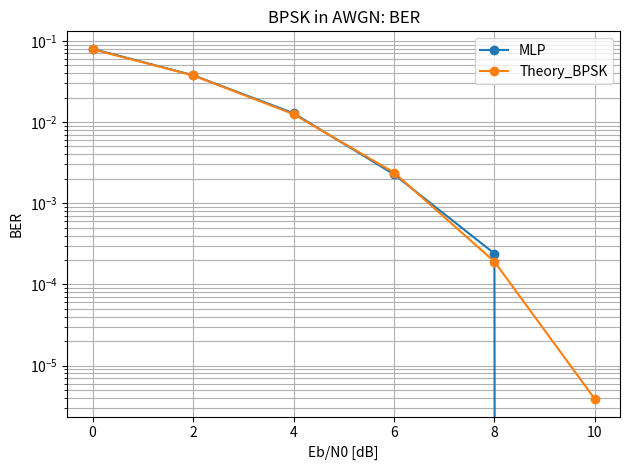
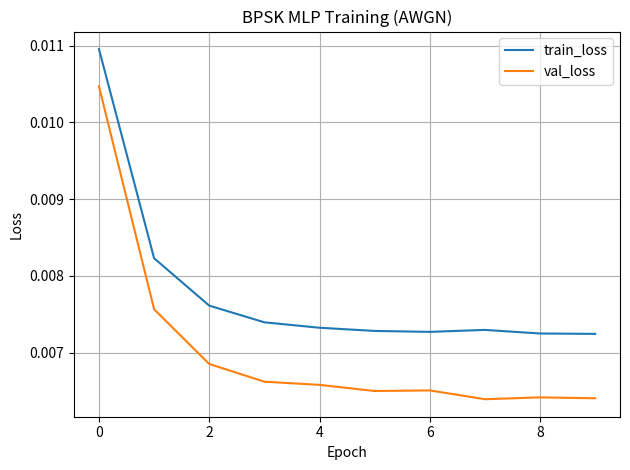
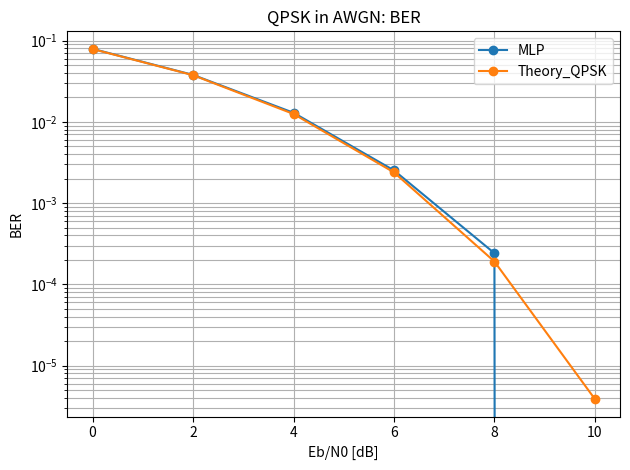
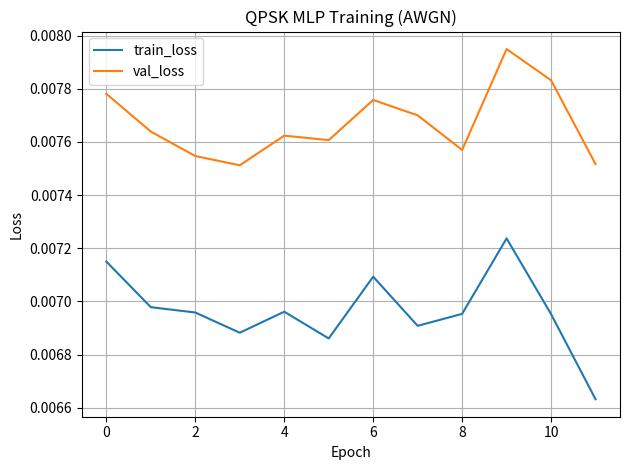
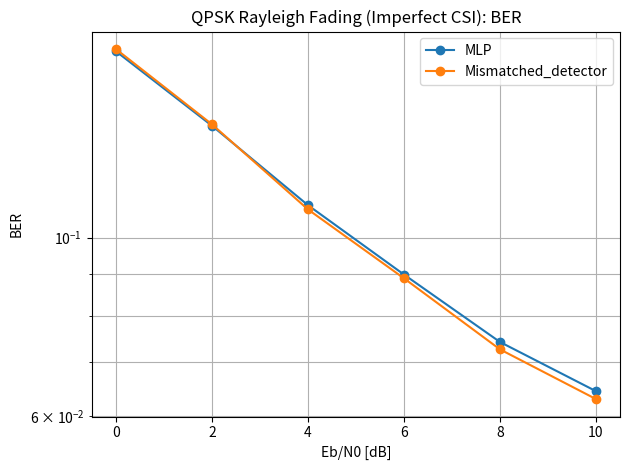
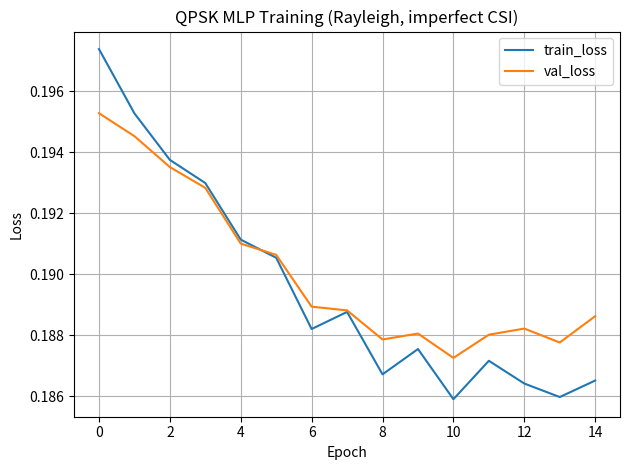

These figures' Python source, in order:
#!/usr/bin/env python3
# ψηφιακατηλεπεργασια.py
#
# ML-Based Symbol Detection for BPSK & QPSK
# AWGN & Rayleigh Fading
#
# NumPy-only implementation of:
# - Dataset generation (BPSK/QPSK)
# - AWGN & Rayleigh channels (with imperfect CSI)
# - MLP neural receiver (any depth)
# - BER vs Eb/N0 evaluation
# - Classical optimal / mismatched detectors

import numpy as np
import matplotlib.pyplot as plt
import csv
from pathlib import Path
from typing import Tuple, Dict, List
from math import erfc

# ============================================================
# Utility functions
# ============================================================

def db2lin(x_db: float) -> float:
    """Convert dB to linear scale."""
    return 10.0 ** (x_db / 10.0)


def qfunc(x: np.ndarray) -> np.ndarray:
    """
    Q-function using math.erfc via numpy.vectorize:
    Q(x) = 0.5 * erfc(x / sqrt(2)).
    """
    x = np.asarray(x, dtype=float)
    return 0.5 * np.vectorize(erfc)(x / np.sqrt(2.0))


# ============================================================
# Modulation / Demodulation
# ============================================================

def bpsk_mod(bits: np.ndarray) -> np.ndarray:
    """BPSK modulation: 0 -> +1, 1 -> -1."""
    return 1 - 2 * bits  # 0 -> 1, 1 -> -1


def bpsk_demod(symbols: np.ndarray) -> np.ndarray:
    """Hard-decision BPSK demodulation."""
    return (symbols < 0).astype(int)


def qpsk_mod(bits: np.ndarray) -> np.ndarray:
    """
    QPSK modulation (Gray mapping).
    Input: bits of shape (N,) with even length.
    Output: complex symbols of shape (N/2,)
    Mapping:
        00 -> +1 + 1j
        01 -> -1 + 1j
        11 -> -1 - 1j
        10 -> +1 - 1j
    Normalized by 1/sqrt(2).
    """
    assert bits.size % 2 == 0, "QPSK needs even number of bits."
    b0 = bits[0::2]
    b1 = bits[1::2]

    I = 1 - 2 * b0
    Q = 1 - 2 * b1
    symbols = (I + 1j * Q) / np.sqrt(2.0)
    return symbols


def qpsk_demod(symbols: np.ndarray) -> np.ndarray:
    """
    Hard-decision QPSK demodulation (inverse of qpsk_mod).
    Output bits shape: (2 * len(symbols),)
    """
    sym = symbols * np.sqrt(2.0)
    I = np.real(sym)
    Q = np.imag(sym)

    b0 = (I < 0).astype(int)
    b1 = (Q < 0).astype(int)

    bits = np.empty(2 * len(symbols), dtype=int)
    bits[0::2] = b0
    bits[1::2] = b1
    return bits


# ============================================================
# Channel models
# ============================================================

def awgn_channel(x: np.ndarray, ebn0_db: float, bits_per_symbol: int = 1) -> np.ndarray:
    """
    AWGN channel for BPSK/QPSK.
    x: symbols (real or complex)
    Eb/N0 given in dB.
    """
    ebn0_lin = db2lin(ebn0_db)
    # For unit-energy constellations, Es = 1, Eb = Es / bits_per_symbol
    # N0 = Eb / (Eb/N0), noise variance per dimension = N0/2
    eb = 1.0 / bits_per_symbol
    n0 = eb / ebn0_lin
    noise_var = n0 / 2.0

    if np.iscomplexobj(x):
        noise = np.sqrt(noise_var) * (np.random.randn(*x.shape) + 1j * np.random.randn(*x.shape))
    else:
        noise = np.sqrt(noise_var) * np.random.randn(*x.shape)
    return x + noise


def rayleigh_fading_channel(
    x: np.ndarray,
    ebn0_db: float,
    bits_per_symbol: int = 1,
    imperfect_csi: bool = True,
    csi_error_var: float = 0.1
) -> Tuple[np.ndarray, np.ndarray, np.ndarray]:
    """
    Rayleigh flat fading channel.
    y = h * x + n, h ~ CN(0,1)
    Returns:
        y: received symbols
        h: true channel coefficients
        h_hat: (possibly imperfect) channel estimates
    """
    h = (np.random.randn(*x.shape) + 1j * np.random.randn(*x.shape)) / np.sqrt(2.0)
    x_faded = h * x
    y = awgn_channel(x_faded, ebn0_db, bits_per_symbol=bits_per_symbol)

    if imperfect_csi:
        e = np.sqrt(csi_error_var / 2.0) * (
            np.random.randn(*h.shape) + 1j * np.random.randn(*h.shape)
        )
        h_hat = h + e
    else:
        h_hat = h

    return y, h, h_hat


# ============================================================
# Classical detectors
# ============================================================

def classical_detector_awgn_bpsk(y: np.ndarray) -> np.ndarray:
    """Optimal BPSK detector in AWGN."""
    return bpsk_demod(y)


def classical_detector_awgn_qpsk(y: np.ndarray) -> np.ndarray:
    """Optimal QPSK detector in AWGN."""
    return qpsk_demod(y)


def mismatched_detector_rayleigh_qpsk(y: np.ndarray, h_hat: np.ndarray) -> np.ndarray:
    """
    Classical mismatched detector in Rayleigh fading:
    equalize with estimated channel and then apply AWGN QPSK detector.
    """
    eps = 1e-12
    y_eq = y / (h_hat + eps)
    return qpsk_demod(y_eq)


# ============================================================
# MLP implementation (NumPy, generic depth)
# ============================================================

class MLP:
    def __init__(self, layer_sizes: List[int], lr: float = 1e-3, beta1=0.9, beta2=0.999, eps=1e-8):
        """
        Generic fully-connected MLP with ReLU hidden layers and sigmoid output.
        Adam-like optimizer implemented in NumPy.

        layer_sizes: [input_dim, hidden1, hidden2, ..., output_dim]
        """
        self.layer_sizes = layer_sizes
        self.lr = lr
        self.beta1 = beta1
        self.beta2 = beta2
        self.eps = eps

        self.num_layers = len(layer_sizes) - 1
        self.params = {}
        self.opt_state = {}
        self._init_params()

    def _init_params(self):
        for l in range(1, len(self.layer_sizes)):
            in_dim = self.layer_sizes[l - 1]
            out_dim = self.layer_sizes[l]
            W = np.random.randn(in_dim, out_dim) * np.sqrt(2.0 / in_dim)
            b = np.zeros((1, out_dim))
            self.params[f"W{l}"] = W
            self.params[f"b{l}"] = b

            self.opt_state[f"mW{l}"] = np.zeros_like(W)
            self.opt_state[f"vW{l}"] = np.zeros_like(W)
            self.opt_state[f"mb{l}"] = np.zeros_like(b)
            self.opt_state[f"vb{l}"] = np.zeros_like(b)

        self.t = 0  # Adam time step

    @staticmethod
    def relu(x):
        return np.maximum(0, x)

    @staticmethod
    def relu_grad(x):
        return (x > 0).astype(float)

    @staticmethod
    def sigmoid(x):
        return 1.0 / (1.0 + np.exp(-x))

    def forward(self, X: np.ndarray) -> Dict[str, np.ndarray]:
        """
        Forward pass.
        Returns cache with layer outputs and pre-activations.
        """
        cache = {"A0": X}
        A = X
        for l in range(1, self.num_layers + 1):
            W = self.params[f"W{l}"]
            b = self.params[f"b{l}"]
            Z = A @ W + b
            cache[f"Z{l}"] = Z
            if l == self.num_layers:
                A = self.sigmoid(Z)
            else:
                A = self.relu(Z)
            cache[f"A{l}"] = A
        return cache

    @staticmethod
    def bce_loss(y_pred: np.ndarray, y_true: np.ndarray) -> float:
        eps = 1e-12
        y_pred_clipped = np.clip(y_pred, eps, 1 - eps)
        loss = -np.mean(
            y_true * np.log(y_pred_clipped) + (1 - y_true) * np.log(1 - y_pred_clipped)
        )
        return loss

    def backward(self, cache: Dict[str, np.ndarray], y_true: np.ndarray) -> Dict[str, np.ndarray]:
        grads = {}
        A_out = cache[f"A{self.num_layers}"]
        m = y_true.shape[0]

        dA = (A_out - y_true) / m

        for l in reversed(range(1, self.num_layers + 1)):
            Z = cache[f"Z{l}"]
            A_prev = cache[f"A{l-1}"]
            W = self.params[f"W{l}"]

            if l == self.num_layers:
                dZ = dA
            else:
                dZ = dA * self.relu_grad(Z)

            dW = A_prev.T @ dZ
            db = np.sum(dZ, axis=0, keepdims=True)
            dA = dZ @ W.T

            grads[f"dW{l}"] = dW
            grads[f"db{l}"] = db

        return grads

    def update_params(self, grads: Dict[str, np.ndarray]):
        self.t += 1
        for l in range(1, self.num_layers + 1):
            for param_name in ["W", "b"]:
                key = f"{param_name}{l}"
                m_key = f"m{param_name}{l}"
                v_key = f"v{param_name}{l}"

                g = grads[f"d{param_name}{l}"]
                m = self.opt_state[m_key]
                v = self.opt_state[v_key]

                m = self.beta1 * m + (1 - self.beta1) * g
                v = self.beta2 * v + (1 - self.beta2) * (g ** 2)

                m_hat = m / (1 - self.beta1 ** self.t)
                v_hat = v / (1 - self.beta2 ** self.t)

                self.params[key] -= self.lr * m_hat / (np.sqrt(v_hat) + self.eps)

                self.opt_state[m_key] = m
                self.opt_state[v_key] = v

    def predict_proba(self, X: np.ndarray) -> np.ndarray:
        cache = self.forward(X)
        return cache[f"A{self.num_layers}"]

    def predict_bits(self, X: np.ndarray, threshold: float = 0.5) -> np.ndarray:
        probs = self.predict_proba(X)
        return (probs >= threshold).astype(int)

    def train(
        self,
        X_train: np.ndarray,
        y_train: np.ndarray,
        X_val: np.ndarray,
        y_val: np.ndarray,
        epochs: int = 10,
        batch_size: int = 256,
        verbose: bool = True
    ) -> Dict[str, List[float]]:
        n_samples = X_train.shape[0]
        history = {"loss": [], "val_loss": []}

        for epoch in range(1, epochs + 1):
            idx = np.random.permutation(n_samples)
            X_train_shuf = X_train[idx]
            y_train_shuf = y_train[idx]

            for start in range(0, n_samples, batch_size):
                end = start + batch_size
                X_batch = X_train_shuf[start:end]
                y_batch = y_train_shuf[start:end]

                cache = self.forward(X_batch)
                loss = self.bce_loss(cache[f"A{self.num_layers}"], y_batch)
                grads = self.backward(cache, y_batch)
                self.update_params(grads)

            train_pred = self.predict_proba(X_train)
            train_loss = self.bce_loss(train_pred, y_train)
            val_pred = self.predict_proba(X_val)
            val_loss = self.bce_loss(val_pred, y_val)

            history["loss"].append(train_loss)
            history["val_loss"].append(val_loss)

            if verbose:
                print(
                    f"Epoch {epoch}/{epochs}: loss={train_loss:.4f} val_loss={val_loss:.4f}"
                )

        return history


# ============================================================
# Dataset builders for neural receiver
# ============================================================

def build_dataset_bpsk_awgn(
    n_bits: int,
    ebn0_db: float
) -> Tuple[np.ndarray, np.ndarray]:
    bits = np.random.randint(0, 2, size=n_bits)
    x = bpsk_mod(bits)
    y = awgn_channel(x, ebn0_db, bits_per_symbol=1)
    X = y.reshape(-1, 1).astype(np.float32)
    y_bits = bits.reshape(-1, 1).astype(np.float32)
    return X, y_bits


def build_dataset_qpsk_awgn(
    n_bits: int,
    ebn0_db: float
) -> Tuple[np.ndarray, np.ndarray]:
    # n_bits must be even
    if n_bits % 2 != 0:
        n_bits += 1

    bits = np.random.randint(0, 2, size=n_bits)
    x = qpsk_mod(bits)  # N_symbols = n_bits / 2
    y = awgn_channel(x, ebn0_db, bits_per_symbol=2)

    # Features per symbol: [Re(y), Im(y)]
    X = np.stack([np.real(y), np.imag(y)], axis=1).astype(np.float32)

    # Labels: two bits per symbol -> (N_symbols, 2)
    n_symbols = x.size
    bits_sym = bits.reshape(n_symbols, 2)
    y_bits = bits_sym.astype(np.float32)

    return X, y_bits


def build_dataset_qpsk_rayleigh_imperfect_csi(
    n_bits: int,
    ebn0_db: float,
    csi_error_var: float = 0.1
) -> Tuple[np.ndarray, np.ndarray]:
    # n_bits must be even
    if n_bits % 2 != 0:
        n_bits += 1

    bits = np.random.randint(0, 2, size=n_bits)
    x = qpsk_mod(bits)
    y, h, h_hat = rayleigh_fading_channel(
        x, ebn0_db, bits_per_symbol=2, imperfect_csi=True, csi_error_var=csi_error_var
    )

    # Features per symbol: [Re(y), Im(y), Re(h_hat), Im(h_hat)]
    X = np.stack(
        [np.real(y), np.imag(y), np.real(h_hat), np.imag(h_hat)], axis=1
    ).astype(np.float32)

    n_symbols = x.size
    bits_sym = bits.reshape(n_symbols, 2)
    y_bits = bits_sym.astype(np.float32)

    return X, y_bits


# ============================================================
# BER computation utilities
# ============================================================

def compute_ber(true_bits: np.ndarray, pred_bits: np.ndarray) -> float:
    true_bits = np.asarray(true_bits).ravel()
    pred_bits = np.asarray(pred_bits).ravel()
    assert true_bits.shape == pred_bits.shape
    return np.mean(true_bits != pred_bits)


def theoretical_ber_bpsk_awgn(ebn0_db: np.ndarray) -> np.ndarray:
    ebn0_lin = db2lin(ebn0_db)
    return qfunc(np.sqrt(2 * ebn0_lin))


def theoretical_ber_qpsk_awgn(ebn0_db: np.ndarray) -> np.ndarray:
    # Same per-bit BER as BPSK in AWGN
    return theoretical_ber_bpsk_awgn(ebn0_db)


# ============================================================
# High-level experiments
# ============================================================

def train_mlp_for_scenario(
    scenario: str = "bpsk_awgn",
    ebn0_db_train: float = 6.0,
    n_bits_train: int = 100_000,
    n_bits_val: int = 20_000,
    hidden_sizes: List[int] = [64, 64],
    lr: float = 1e-3,
    epochs: int = 10,
) -> Tuple[MLP, Dict[str, List[float]]]:
    print(f"\n=== Training MLP for scenario: {scenario} at Eb/N0={ebn0_db_train} dB ===")

    if scenario == "bpsk_awgn":
        X_train, y_train = build_dataset_bpsk_awgn(n_bits_train, ebn0_db_train)
        X_val, y_val = build_dataset_bpsk_awgn(n_bits_val, ebn0_db_train)

    elif scenario == "qpsk_awgn":
        X_train, y_train = build_dataset_qpsk_awgn(n_bits_train, ebn0_db_train)
        X_val, y_val = build_dataset_qpsk_awgn(n_bits_val, ebn0_db_train)

    elif scenario == "qpsk_rayleigh":
        X_train, y_train = build_dataset_qpsk_rayleigh_imperfect_csi(
            n_bits_train, ebn0_db_train
        )
        X_val, y_val = build_dataset_qpsk_rayleigh_imperfect_csi(
            n_bits_val, ebn0_db_train
        )

    else:
        raise ValueError("Unknown scenario")

    input_dim = X_train.shape[1]
    output_dim = y_train.shape[1]  # 1 for BPSK, 2 for QPSK

    layer_sizes = [input_dim] + hidden_sizes + [output_dim]
    mlp = MLP(layer_sizes, lr=lr)

    history = mlp.train(
        X_train, y_train,
        X_val, y_val,
        epochs=epochs,
        batch_size=512,
        verbose=True
    )

    return mlp, history


def evaluate_ber_curve_mlp(
    mlp: MLP,
    scenario: str,
    ebn0_db_list: List[float],
    n_bits: int = 200_000
) -> List[float]:
    ber_list = []
    for ebn0_db in ebn0_db_list:
        print(f"[MLP] Evaluating {scenario} at Eb/N0={ebn0_db:.1f} dB...")

        if scenario == "bpsk_awgn":
            bits = np.random.randint(0, 2, size=n_bits)
            x = bpsk_mod(bits)
            y = awgn_channel(x, ebn0_db, bits_per_symbol=1)
            X = y.reshape(-1, 1).astype(np.float32)
            y_hat_bits = mlp.predict_bits(X).ravel()
            ber = compute_ber(bits, y_hat_bits)

        elif scenario == "qpsk_awgn":
            if n_bits % 2 != 0:
                n_bits += 1
            bits = np.random.randint(0, 2, size=n_bits)
            x = qpsk_mod(bits)
            y = awgn_channel(x, ebn0_db, bits_per_symbol=2)
            X = np.stack([np.real(y), np.imag(y)], axis=1).astype(np.float32)

            n_symbols = x.size
            bits_sym = bits.reshape(n_symbols, 2)
            y_hat_sym = mlp.predict_bits(X).astype(int)

            bits_flat = bits_sym.ravel()
            y_hat_flat = y_hat_sym.ravel()
            ber = compute_ber(bits_flat, y_hat_flat)

        elif scenario == "qpsk_rayleigh":
            if n_bits % 2 != 0:
                n_bits += 1
            bits = np.random.randint(0, 2, size=n_bits)
            x = qpsk_mod(bits)
            y, h, h_hat = rayleigh_fading_channel(
                x, ebn0_db, bits_per_symbol=2, imperfect_csi=True
            )
            X = np.stack(
                [np.real(y), np.imag(y), np.real(h_hat), np.imag(h_hat)], axis=1
            ).astype(np.float32)

            n_symbols = x.size
            bits_sym = bits.reshape(n_symbols, 2)
            y_hat_sym = mlp.predict_bits(X).astype(int)

            bits_flat = bits_sym.ravel()
            y_hat_flat = y_hat_sym.ravel()
            ber = compute_ber(bits_flat, y_hat_flat)

        else:
            raise ValueError("Unknown scenario")

        ber_list.append(ber)
    return ber_list


def evaluate_ber_curve_classical_qpsk_rayleigh(
    ebn0_db_list: List[float],
    n_bits: int = 200_000
) -> List[float]:
    ber_list = []
    for ebn0_db in ebn0_db_list:
        print(f"[Classical] QPSK Rayleigh mismatched at Eb/N0={ebn0_db:.1f} dB...")
        if n_bits % 2 != 0:
            n_bits += 1
        bits = np.random.randint(0, 2, size=n_bits)
        x = qpsk_mod(bits)
        y, h, h_hat = rayleigh_fading_channel(
            x, ebn0_db, bits_per_symbol=2, imperfect_csi=True
        )
        bits_hat = mismatched_detector_rayleigh_qpsk(y, h_hat)
        ber = compute_ber(bits, bits_hat)
        ber_list.append(ber)
    return ber_list


# ============================================================
# Plot & CSV helpers
# ============================================================

def save_ber_csv(filename: str, ebn0_db_list: List[float], ber_dict: Dict[str, List[float]]):
    with open(filename, "w", newline="") as f:
        writer = csv.writer(f)
        header = ["EbN0_dB"] + list(ber_dict.keys())
        writer.writerow(header)
        for i, ebn0 in enumerate(ebn0_db_list):
            row = [ebn0]
            for key in ber_dict.keys():
                row.append(ber_dict[key][i])
            writer.writerow(row)
    print(f"Saved BER CSV to: {filename}")


def plot_ber_curves(
    filename: str,
    ebn0_db_list: List[float],
    ber_dict: Dict[str, List[float]],
    title: str
):
    plt.figure()
    for label, ber in ber_dict.items():
        plt.semilogy(ebn0_db_list, ber, marker="o", label=label)
    plt.grid(True, which="both")
    plt.xlabel("Eb/N0 [dB]")
    plt.ylabel("BER")
    plt.title(title)
    plt.legend()
    plt.tight_layout()
    plt.savefig(filename)
    plt.close()
    print(f"Saved BER plot to: {filename}")


def plot_training_curves(
    filename: str,
    history: Dict[str, List[float]],
    title: str
):
    plt.figure()
    plt.plot(history["loss"], label="train_loss")
    plt.plot(history["val_loss"], label="val_loss")
    plt.xlabel("Epoch")
    plt.ylabel("Loss")
    plt.grid(True)
    plt.title(title)
    plt.legend()
    plt.tight_layout()
    plt.savefig(filename)
    plt.close()
    print(f"Saved training curve to: {filename}")


# ============================================================
# Example main experiment
# ============================================================

def main():
    out_dir = Path(".")
    out_dir.mkdir(exist_ok=True)

    ebn0_db_list = [0, 2, 4, 6, 8, 10]
    ebn0_arr = np.array(ebn0_db_list)

    # 1) BPSK AWGN
    mlp_bpsk, hist_bpsk = train_mlp_for_scenario(
        scenario="bpsk_awgn",
        ebn0_db_train=6.0,
        n_bits_train=80_000,
        n_bits_val=20_000,
        hidden_sizes=[32],
        lr=5e-3,
        epochs=10
    )

    ber_mlp_bpsk = evaluate_ber_curve_mlp(
        mlp_bpsk, "bpsk_awgn", ebn0_db_list, n_bits=100_000
    )
    ber_theory_bpsk = theoretical_ber_bpsk_awgn(ebn0_arr)

    ber_dict_bpsk = {
        "MLP": ber_mlp_bpsk,
        "Theory_BPSK": list(ber_theory_bpsk)
    }
    save_ber_csv(str(out_dir / "ber_bpsk_awgn_results.csv"), ebn0_db_list, ber_dict_bpsk)
    plot_ber_curves(
        str(out_dir / "ber_bpsk_awgn_curves.png"),
        ebn0_db_list,
        ber_dict_bpsk,
        title="BPSK in AWGN: BER"
    )
    plot_training_curves(
        str(out_dir / "training_bpsk_awgn.png"),
        hist_bpsk,
        title="BPSK MLP Training (AWGN)"
    )

    # 2) QPSK AWGN
    mlp_qpsk_awgn, hist_qpsk_awgn = train_mlp_for_scenario(
        scenario="qpsk_awgn",
        ebn0_db_train=6.0,
        n_bits_train=100_000,
        n_bits_val=20_000,
        hidden_sizes=[64, 64],
        lr=5e-3,
        epochs=12
    )

    ber_mlp_qpsk_awgn = evaluate_ber_curve_mlp(
        mlp_qpsk_awgn, "qpsk_awgn", ebn0_db_list, n_bits=120_000
    )
    ber_theory_qpsk = theoretical_ber_qpsk_awgn(ebn0_arr)

    ber_dict_qpsk_awgn = {
        "MLP": ber_mlp_qpsk_awgn,
        "Theory_QPSK": list(ber_theory_qpsk)
    }

    save_ber_csv(
        str(out_dir / "ber_qpsk_awgn_results.csv"),
        ebn0_db_list,
        ber_dict_qpsk_awgn
    )
    plot_ber_curves(
        str(out_dir / "ber_qpsk_awgn_curves.png"),
        ebn0_db_list,
        ber_dict_qpsk_awgn,
        title="QPSK in AWGN: BER"
    )
    plot_training_curves(
        str(out_dir / "training_qpsk_awgn.png"),
        hist_qpsk_awgn,
        title="QPSK MLP Training (AWGN)"
    )

    # 3) QPSK Rayleigh fading with imperfect CSI
    mlp_qpsk_rayleigh, hist_qpsk_fading = train_mlp_for_scenario(
        scenario="qpsk_rayleigh",
        ebn0_db_train=6.0,
        n_bits_train=120_000,
        n_bits_val=30_000,
        hidden_sizes=[64, 64],
        lr=3e-3,
        epochs=15
    )

    ber_mlp_qpsk_rayleigh = evaluate_ber_curve_mlp(
        mlp_qpsk_rayleigh, "qpsk_rayleigh", ebn0_db_list, n_bits=150_000
    )
    ber_classical_mismatched = evaluate_ber_curve_classical_qpsk_rayleigh(
        ebn0_db_list, n_bits=150_000
    )

    ber_dict_qpsk_fading = {
        "MLP": ber_mlp_qpsk_rayleigh,
        "Mismatched_detector": ber_classical_mismatched
    }

    save_ber_csv(
        str(out_dir / "ber_qpsk_fading_results.csv"),
        ebn0_db_list,
        ber_dict_qpsk_fading
    )
    plot_ber_curves(
        str(out_dir / "ber_qpsk_fading_curves.png"),
        ebn0_db_list,
        ber_dict_qpsk_fading,
        title="QPSK Rayleigh Fading (Imperfect CSI): BER"
    )
    plot_training_curves(
        str(out_dir / "training_qpsk_rayleigh.png"),
        hist_qpsk_fading,
        title="QPSK MLP Training (Rayleigh, imperfect CSI)"
    )

    print("\nAll experiments completed.")


if __name__ == "__main__":
    main()
